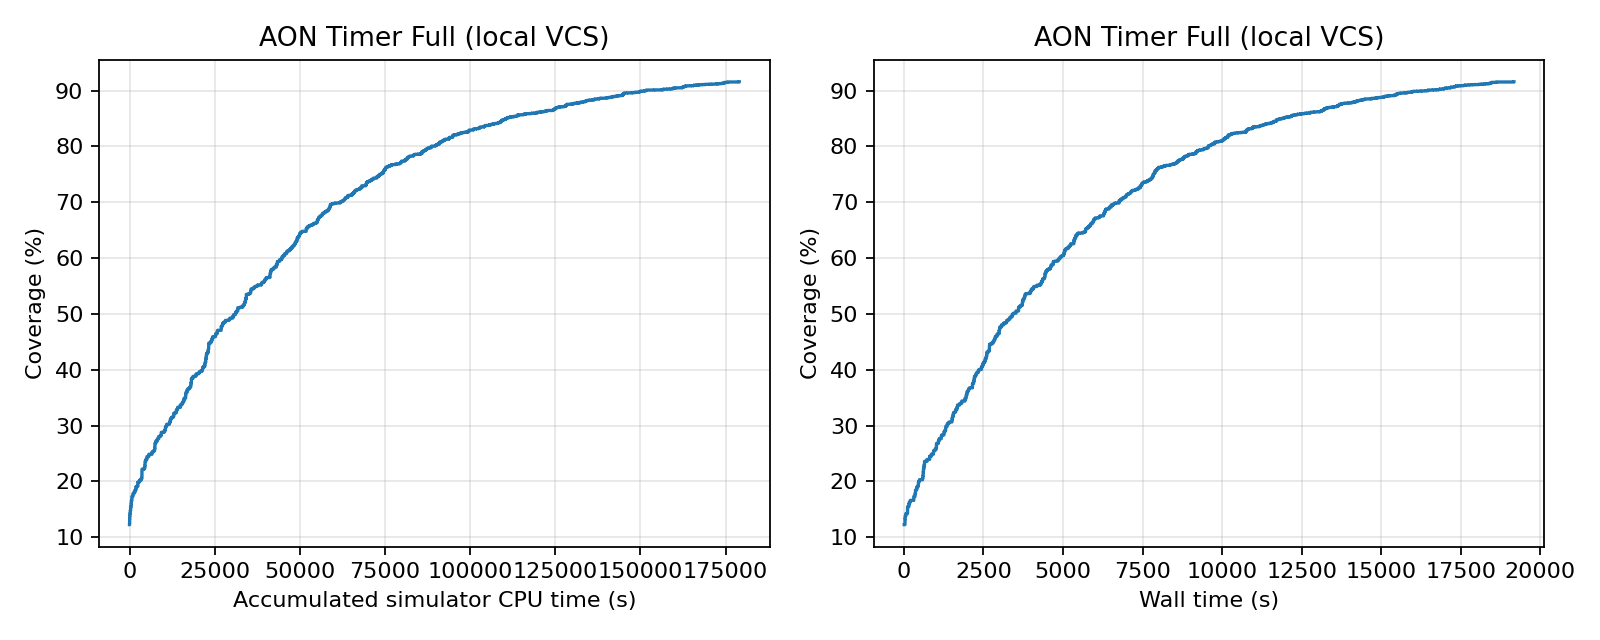

The table this chart was drawn from, first rows:
feedback_order, run_id, accepted, accumulated_simulator_cpu_seconds, wall_seconds, covered_bins, coverage_percent, new_bins
1, 5, True, 6.99, 10.1, 552, 12.25, 44
2, 8, True, 36.53, 33.18, 596, 13.22, 44
3, 7, True, 70.03, 38.06, 621, 13.78, 25
4, 10, True, 114.5, 59.67, 641, 14.22, 20
5, 3, True, 220.2, 113.4, 667, 14.8, 26
6, 9, True, 328.8, 115.4, 697, 15.46, 30
7, 4, True, 476.3, 155.5, 717, 15.91, 20
8, 15, True, 521.8, 166.8, 733, 16.26, 16
9, 16, True, 561.1, 201.9, 748, 16.6, 15
10, 17, True, 696.4, 309.8, 779, 17.28, 31
11, 11, True, 996.3, 346.5, 801, 17.77, 22
12, 13, True, 1285, 362.3, 813, 18.04, 12
13, 12, True, 1598, 364.8, 831, 18.44, 18
14, 14, True, 1857, 384.2, 831, 18.44, 0
15, 23, True, 1858, 390, 831, 18.44, 0
16, 24, True, 1859, 395, 835, 18.53, 4
17, 25, True, 1860, 400.1, 839, 18.62, 4
18, 21, True, 1897, 405.5, 855, 18.97, 16
19, 26, True, 1899, 407.5, 855, 18.97, 0
20, 27, True, 1901, 411.5, 855, 18.97, 0
21, 20, True, 1970, 422, 860, 19.08, 5
22, 6, True, 2403, 450.7, 869, 19.28, 9
23, 28, True, 2445, 455.1, 892, 19.79, 23
24, 29, True, 2492, 465.3, 896, 19.88, 4
25, 2, True, 2942, 468, 902, 20.01, 6
26, 32, True, 2953, 470.5, 902, 20.01, 0
27, 33, True, 2958, 475.8, 902, 20.01, 0
28, 34, True, 2963, 479.2, 902, 20.01, 0
29, 35, True, 2966, 481.6, 902, 20.01, 0
30, 36, True, 2967, 484.1, 906, 20.1, 4
31, 37, True, 2969, 486.6, 910, 20.19, 4
32, 19, True, 3132, 488.8, 910, 20.19, 0
33, 38, True, 3134, 490.6, 914, 20.28, 4
34, 18, True, 3506, 585, 927, 20.57, 13
35, 31, True, 3643, 595.6, 939, 20.83, 12
36, 43, True, 3651, 598.1, 946, 20.99, 7
37, 45, True, 3654, 605.1, 977, 21.68, 31
38, 46, True, 3658, 613.6, 999, 22.17, 22
39, 0, True, 4262, 619.2, 1004, 22.28, 5
40, 41, True, 4392, 626.8, 1016, 22.54, 12
41, 39, True, 4529, 629.7, 1019, 22.61, 3
42, 44, True, 4559, 632.3, 1033, 22.92, 14
43, 51, True, 4569, 648.2, 1063, 23.59, 30
44, 40, True, 4798, 726.2, 1078, 23.92, 15
45, 48, True, 4954, 782, 1080, 23.96, 2
46, 49, True, 5128, 809.1, 1101, 24.43, 21
47, 22, True, 5564, 813.7, 1104, 24.5, 3
48, 53, True, 5690, 861.1, 1120, 24.85, 16
49, 57, True, 5691, 867, 1120, 24.85, 0
50, 1, True, 6591, 922.7, 1133, 25.14, 13
51, 59, True, 6592, 928.4, 1133, 25.14, 0
52, 55, True, 6708, 932, 1142, 25.34, 9
53, 42, True, 7138, 935.5, 1148, 25.47, 6
54, 56, True, 7275, 956.9, 1155, 25.63, 7
55, 58, True, 7404, 1003, 1170, 25.96, 15
56, 63, True, 7463, 1023, 1207, 26.78, 37
57, 60, True, 7599, 1072, 1211, 26.87, 4
58, 62, True, 7739, 1083, 1228, 27.25, 17
59, 50, True, 8199, 1106, 1246, 27.65, 18
60, 54, True, 8579, 1173, 1264, 28.05, 18
... 940 more rows
